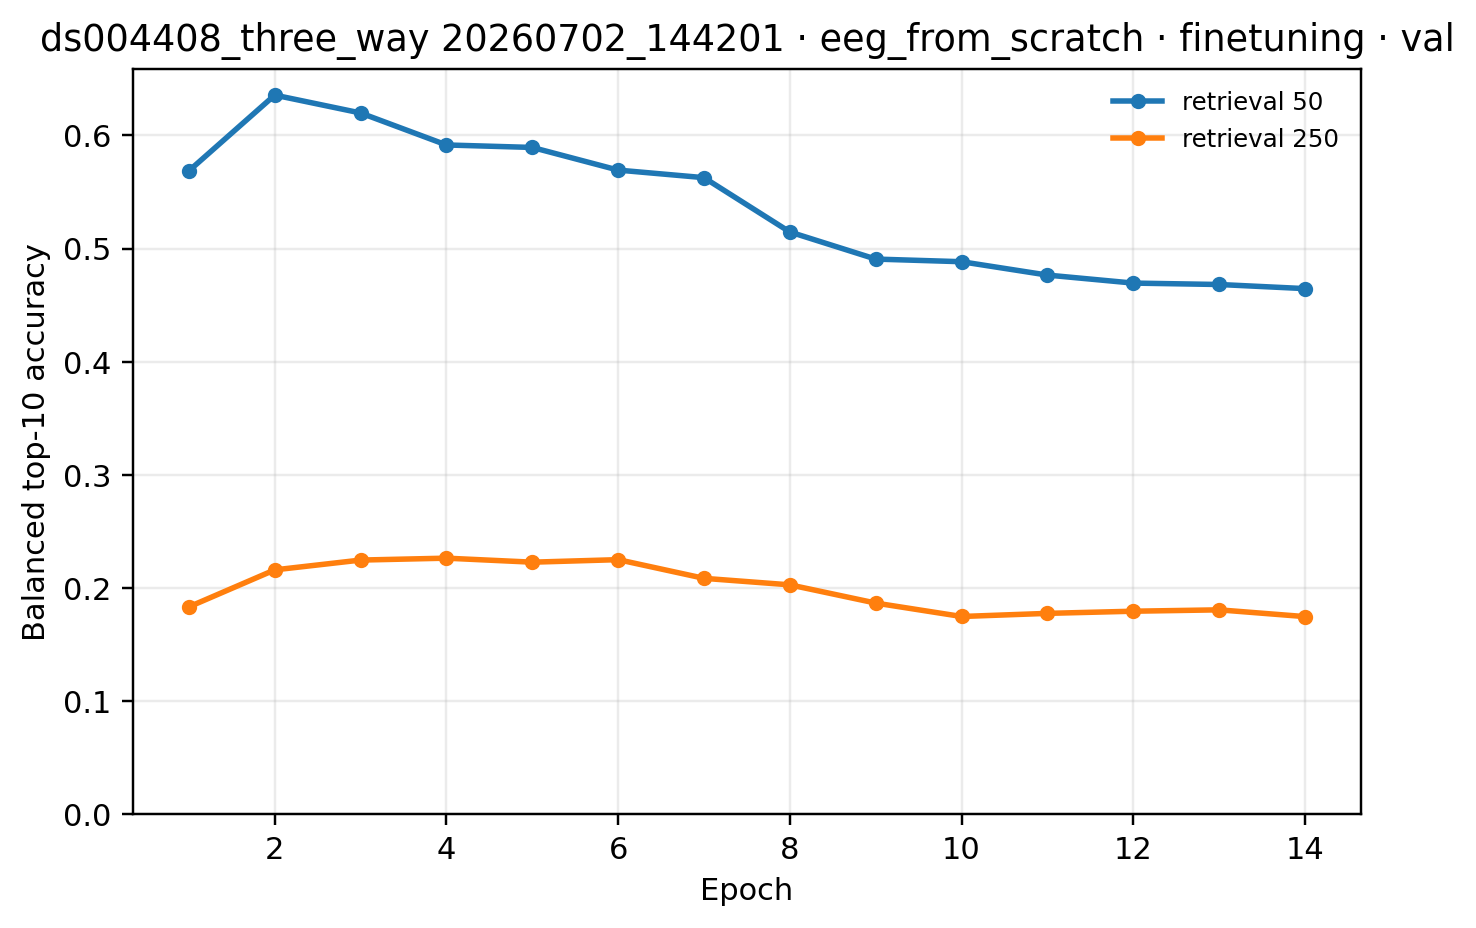

Data behind this chart, as committed beside it:
epoch, 250, 50
1, 0.1834, 0.5687
2, 0.2161, 0.6357
3, 0.2248, 0.6199
4, 0.2264, 0.5916
5, 0.2229, 0.5894
6, 0.2251, 0.5694
7, 0.2086, 0.5627
8, 0.2029, 0.5147
9, 0.1868, 0.4908
10, 0.1749, 0.4884
11, 0.1776, 0.4766
12, 0.1796, 0.4695
13, 0.1808, 0.4683
14, 0.1748, 0.4647
